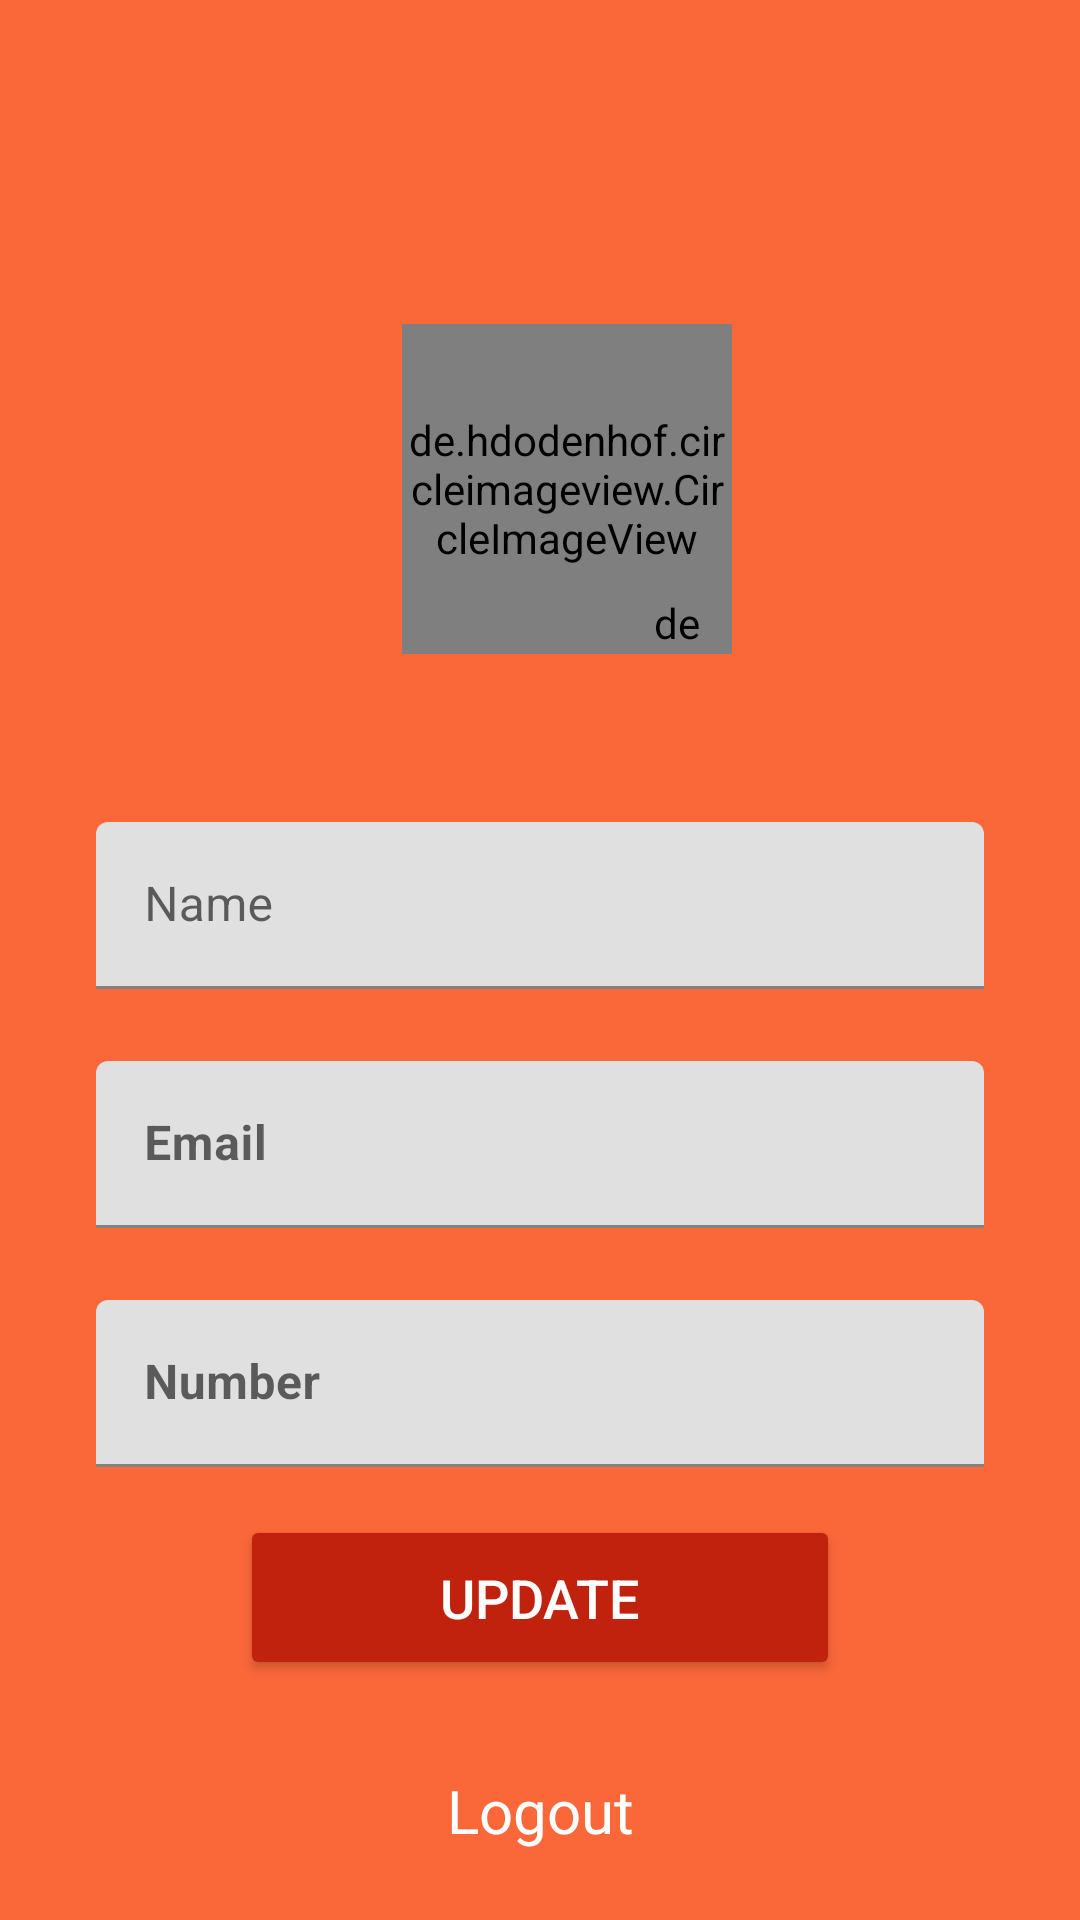

This screen was rendered from an Android layout file. Write that file and the resources it references.
<!-- AndroidManifest.xml: application theme Theme.TNPConnect -->
<!-- res/layout/fragment_profile.xml -->
<?xml version="1.0" encoding="utf-8"?>
<FrameLayout xmlns:android="http://schemas.android.com/apk/res/android"
    xmlns:tools="http://schemas.android.com/tools"
    android:layout_width="match_parent"
    android:layout_height="match_parent"
    xmlns:app="http://schemas.android.com/apk/res-auto"
    android:background="@color/orange"

    tools:context=".Profile">

    <androidx.constraintlayout.widget.ConstraintLayout
        android:layout_width="match_parent"
        android:layout_height="match_parent"
        >

        <de.hdodenhof.circleimageview.CircleImageView
            android:id="@+id/profile_image"
            android:layout_width="110dp"
            android:layout_height="110dp"
            android:layout_marginTop="108dp"
            android:src="@drawable/user"
            app:civ_border_color="@color/white"

            app:civ_border_width="2dp"
            app:layout_constraintEnd_toEndOf="parent"
            app:layout_constraintHorizontal_bias="0.536"
            app:layout_constraintStart_toStartOf="parent"

            app:layout_constraintTop_toTopOf="parent" />

        <de.hdodenhof.circleimageview.CircleImageView
            android:id="@+id/add_image"
            android:layout_width="20dp"
            android:layout_height="20dp"
            android:src="@drawable/plus"
            app:civ_border_color="@color/white"
            app:civ_border_width="2dp"

            app:layout_constraintBottom_toBottomOf="@+id/profile_image"
            app:layout_constraintEnd_toEndOf="@+id/profile_image"
            app:layout_constraintHorizontal_bias="0.907"
            app:layout_constraintStart_toStartOf="@+id/profile_image"
            app:layout_constraintTop_toTopOf="@+id/profile_image"
            app:layout_constraintVertical_bias="1.0" />


        <com.google.android.material.textfield.TextInputLayout

            android:id="@+id/textField"
            android:layout_width="match_parent"
            android:layout_height="wrap_content"
            android:layout_marginStart="32dp"
            android:layout_marginTop="56dp"
            android:layout_marginEnd="32dp"

            android:hint="Name"
            app:layout_constraintEnd_toEndOf="parent"
            app:layout_constraintHorizontal_bias="1.0"
            app:layout_constraintStart_toStartOf="parent"
            app:layout_constraintTop_toBottomOf="@+id/profile_image">

            <com.google.android.material.textfield.TextInputEditText
                android:id="@+id/txtName"
                android:layout_width="match_parent"

                android:layout_height="wrap_content"
                android:visibility="visible" />

        </com.google.android.material.textfield.TextInputLayout>

        <com.google.android.material.textfield.TextInputLayout

            android:id="@+id/textInputLayoutEmail"
            android:layout_width="0dp"
            android:layout_height="wrap_content"
            android:layout_marginTop="24dp"
            android:hint="Email"
            app:layout_constraintEnd_toEndOf="@+id/textField"
            app:layout_constraintStart_toStartOf="@+id/textField"
            app:layout_constraintTop_toBottomOf="@+id/textField">

            <com.google.android.material.textfield.TextInputEditText
                android:id="@+id/txtEmail"
                android:layout_width="match_parent"
                android:enabled="false"
                android:textStyle="bold"
                android:layout_height="wrap_content"
                android:visibility="visible" />

        </com.google.android.material.textfield.TextInputLayout>


        <com.google.android.material.textfield.TextInputLayout

            android:id="@+id/textInputNumber"
            android:layout_width="0dp"
            android:layout_height="wrap_content"
            android:layout_marginTop="24dp"

            android:hint="Number"

            app:layout_constraintEnd_toEndOf="@+id/textInputLayoutEmail"
            app:layout_constraintStart_toStartOf="@+id/textInputLayoutEmail"
            app:layout_constraintTop_toBottomOf="@+id/textInputLayoutEmail">

            <com.google.android.material.textfield.TextInputEditText
                android:id="@+id/txtNumber"
                android:layout_width="match_parent"
                android:enabled="false"
                android:textStyle="bold"
                android:layout_height="wrap_content"

                android:visibility="visible" />

        </com.google.android.material.textfield.TextInputLayout>


        <Button
            android:id="@+id/btnUpdate"
            android:layout_width="200dp"
            android:layout_height="55dp"
            android:layout_marginTop="16dp"

            app:circularflow_radiusInDP="5dp"
            app:circularflow_defaultRadius="5dp"
            android:shadowRadius="5"
            app:layout_constraintCircleRadius="5dp"


            android:backgroundTint="@color/orangeDark"
            android:text="Update"
            android:textSize="18sp"
            android:textColor="@color/white"
            app:layout_constraintEnd_toEndOf="parent"
            app:layout_constraintStart_toStartOf="parent"
            app:layout_constraintTop_toBottomOf="@+id/textInputNumber" />

        <TextView
            android:id="@+id/txtLogout"
            android:layout_width="110dp"
            android:layout_height="wrap_content"
            android:layout_marginTop="30dp"
            android:textColor="@color/white"
            android:text="Logout"
            android:textSize="20dp"
            android:gravity="center"

            app:layout_constraintEnd_toEndOf="@+id/btnUpdate"
            app:layout_constraintStart_toStartOf="@+id/btnUpdate"
            app:layout_constraintTop_toBottomOf="@+id/btnUpdate"

        />

    </androidx.constraintlayout.widget.ConstraintLayout>
</FrameLayout>
<!-- resources referenced by this layout -->
<resources>
  <color name="orange">#FA6739</color>
  <color name="orangeDark">#C1220D</color>
  <color name="white">#FFFFFFFF</color>
  <style name="Theme.TNPConnect" parent="Theme.MaterialComponents.DayNight.NoActionBar">
          
          <item name="colorPrimary">@color/orange</item>
          <item name="colorPrimaryVariant">@color/orange</item>
          <item name="colorOnPrimary">@color/orange</item>
          
          <item name="colorSecondary">@color/orange</item>
          <item name="colorSecondaryVariant">@color/orange</item>
          <item name="colorOnSecondary">@color/orange</item>
          
          <item name="android:statusBarColor">?attr/colorPrimaryVariant</item>
          
      </style>
</resources>
